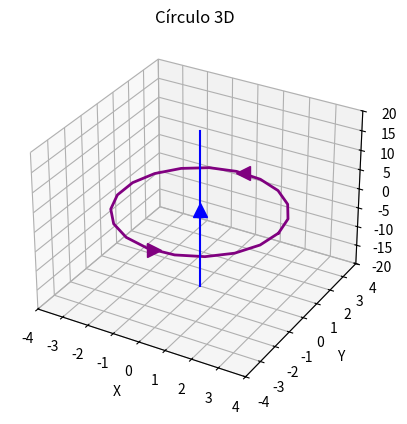

Source code (Python):
import numpy as np
import matplotlib.pyplot as plt
from mpl_toolkits.mplot3d import Axes3D

# Define variables
centro = [0, 0]  # Center of the circle (x, y coordinates)
radio = 3

# Create the figure and 3D axis
fig = plt.figure()
ax = fig.add_subplot(111, projection='3d')

# Generate angles for circle outline
theta = np.linspace(0, 2*np.pi, 20)  # 20 points for smooth outline

# Calculate X, Y, and Z coordinates for outline points
x = radio * np.cos(theta) + centro[0]
y = radio * np.sin(theta) + centro[1]
z = np.zeros_like(x)  # Set all Z values to 0 for a flat circle

# Plot the circle outline in 3D
ax.plot(x, y, z, color='purple', linewidth=2)
marca1 = ax.plot3D(centro[0], centro[1] - radio, 0, marker='>', color='purple', markersize=10, label='Campo Mg')
marca2 = ax.plot3D(centro[0], centro[1] + radio, 0, marker='<', color='purple', markersize=10)

ax.plot3D(centro[0], centro[0], 0, marker='^', color='blue', markersize=10)
ax.plot3D([centro[0], centro[0]], [centro[0], centro[1]], [-20, 20],
        color='blue', label='Hilo')

# Set plot limits and labels
ax.set_xlim(-radio-1, radio+1)
ax.set_ylim(-radio-1, radio+1)
ax.set_zlim(-20, 20)  # Set Z limits for a thin circle
ax.set_xlabel('X')
ax.set_ylabel('Y')
ax.set_zlabel('Z')
ax.set_title('Círculo 3D')

plt.show()